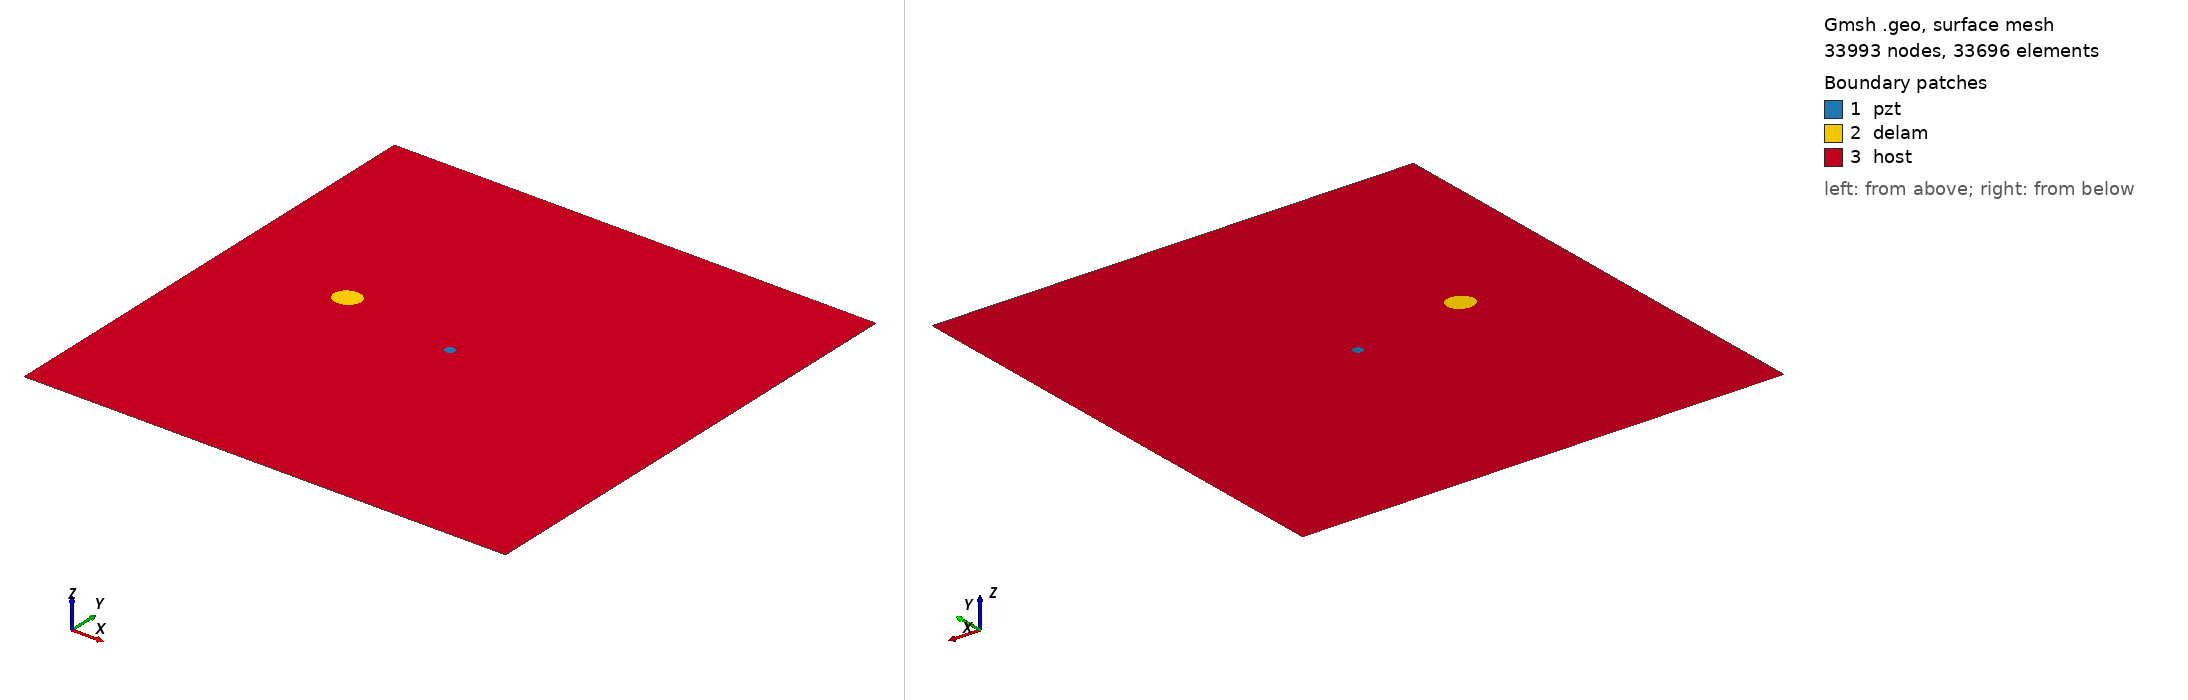

Gmsh geometry script, surface-meshed: 33993 nodes, 33696 surface elements. Boundary patches (legend numbers): 1 pzt, 2 delam, 3 host. Left view from above one corner, right view from below the opposite corner. Legend entries are the model's physical surfaces. The drawing asked Gmsh for element sizes between 1% and 20% of the model's largest extent; the script's own settings can give other sizes.

=== m1_rand_single_delam_373.geo (drawn) ===
SetFactory("OpenCASCADE");
L=0.500000; 
W=0.500000; 
a=0.013683; 
b=0.012247; 
x=0.128559; 
y=0.269536; 
alpha=0.078845 *Pi; 
r=0.005000; 
xpzt=0.250000; 
ypzt=0.250000; 
//+
Point(1) = {0, 0, 0, 1.0};
//+
Point(2) = {L, 0, 0, 1.0};
//+
Point(3) = {L, W, 0, 1.0};
//+
Point(4) = {0, W, 0, 1.0};
//+
Line(1) = {1, 2};
//+
Line(2) = {2, 3};
//+
Line(3) = {3, 4};
//+
Line(4) = {4, 1};
//+
Circle(5) = {xpzt, ypzt, -0, r, 0, 2*Pi};
//+
Ellipse(6) = {x, y, -0, a, b, 0, 2*Pi};
//+
Rotate {{0, 0, 1}, {x, y, 0}, alpha} {
  Curve{6}; 
}
//+
Curve Loop(1) = {4, 1, 2, 3};
//+
Curve Loop(2) = {6};
//+
Curve Loop(3) = {5};
//+
Curve Loop(4) = {6};
//+
Curve Loop(5) = {5};
//+
Plane Surface(1) = {5};
//+
Plane Surface(2) = {4};
//+
Plane Surface(3) = {1, 2, 3};
//+
Point(9) = {xpzt, ypzt, 0, 1.0};
//+
Point{9} In Surface {1};// mesh node at centre of pzt
//+
Physical Surface("pzt") = {1};
//+
Physical Surface("delam") = {2};
//+
Physical Surface("host") = {3};

Mesh.Algorithm = 6; // Frontal
Mesh.CharacteristicLengthFactor = 0.068000;
Mesh.CharacteristicLengthMin = 0.001000;
Mesh.CharacteristicLengthMax = 0.200000;
Mesh.RecombineAll = 1; // Apply recombination algorithm
Mesh.SubdivisionAlgorithm = 1; // 1: all quadrangles
Mesh.Smoothing = 1;
